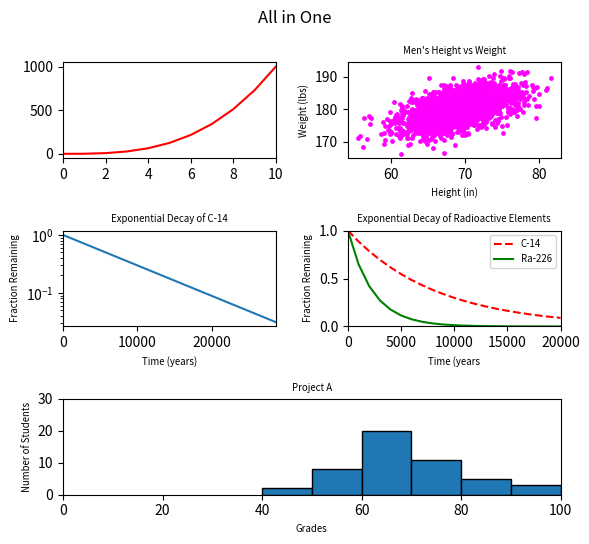

The matplotlib source for this figure:
#!/usr/bin/env python3
import numpy as np
import matplotlib.pyplot as plt

y0 = np.arange(0, 11) ** 3

mean = [69, 0]
cov = [[15, 8], [8, 15]]
np.random.seed(5)
x1, y1 = np.random.multivariate_normal(mean, cov, 2000).T
y1 += 180

x2 = np.arange(0, 28651, 5730)
r2 = np.log(0.5)
t2 = 5730
y2 = np.exp((r2 / t2) * x2)

x3 = np.arange(0, 21000, 1000)
r3 = np.log(0.5)
t31 = 5730
t32 = 1600
y31 = np.exp((r3 / t31) * x3)
y32 = np.exp((r3 / t32) * x3)

np.random.seed(5)
student_grades = np.random.normal(68, 15, 50)

# Your code here
# Figure settings
fig = plt.figure(figsize=(6, 5.5))
fig.suptitle('All in One')
# Line graph
ax0 = plt.subplot2grid((3, 2), (0, 0))
ax0.plot(y0, 'r')
ax0.set_xlim(0, 10)
# Scatter
ax1 = plt.subplot2grid((3, 2), (0, 1))
ax1.scatter(x1, y1, c='magenta', s=6)
ax1.set_title('Men\'s Height vs Weight', fontsize='x-small')
ax1.set_xlabel('Height (in)', fontsize='x-small')
ax1.set_ylabel('Weight (lbs)', fontsize='x-small')
# Scale
ax2 = plt.subplot2grid((3, 2), (1, 0))
ax2.plot(x2, y2)
ax2.set_title('Exponential Decay of C-14', fontsize='x-small')
ax2.set_xlabel('Time (years)', fontsize='x-small')
ax2.set_ylabel('Fraction Remaining', fontsize='x-small')
ax2.set_yscale('log')
ax2.set_xlim(0, 28651)
# Two lines
ax3 = plt.subplot2grid((3, 2), (1, 1))
ax3.plot(x3, y31, 'r--', x3, y32, 'g')
ax3.set_title('Exponential Decay of Radioactive Elements', fontsize='x-small')
ax3.set_xlabel('Time (years', fontsize='x-small')
ax3.set_ylabel('Fraction Remaining', fontsize='x-small')
ax3.legend(['C-14', 'Ra-226'], fontsize='x-small')
ax3.set_xlim(0, 20000)
ax3.set_ylim(0, 1.0)
# Hist
ax4 = plt.subplot2grid((3, 2), (2, 0), colspan=2)
ax4.hist(student_grades, bins=[40, 50, 60, 70, 80, 90, 100], edgecolor='black')
ax4.set_title('Project A', fontsize='x-small')
ax4.set_xlabel('Grades', fontsize='x-small')
ax4.set_ylabel('Number of Students', fontsize='x-small')
ax4.set_xlim(0, 100)
ax4.set_ylim(0, 30)

fig.tight_layout()
plt.show()
